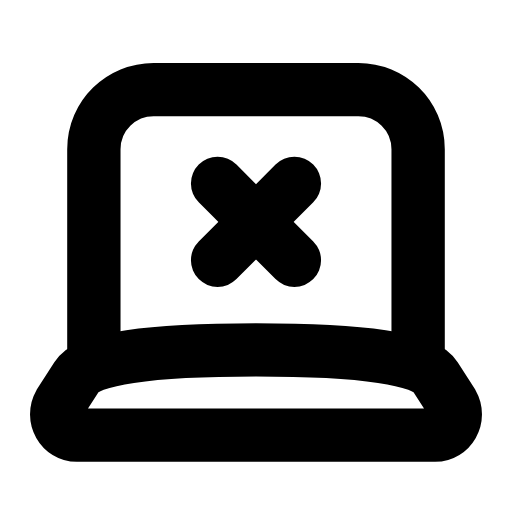
t = 0.00 s
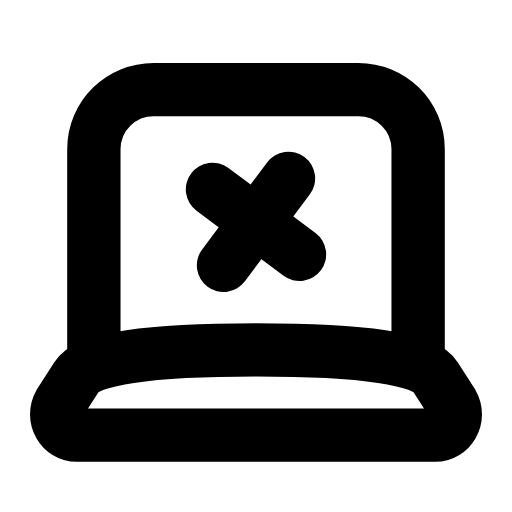
t = 0.26 s
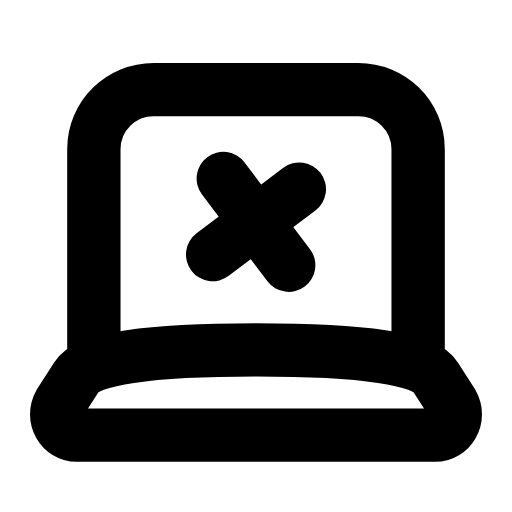
t = 0.53 s
t = 0.78 s: frame unchanged from t = 0.00 s, image omitted
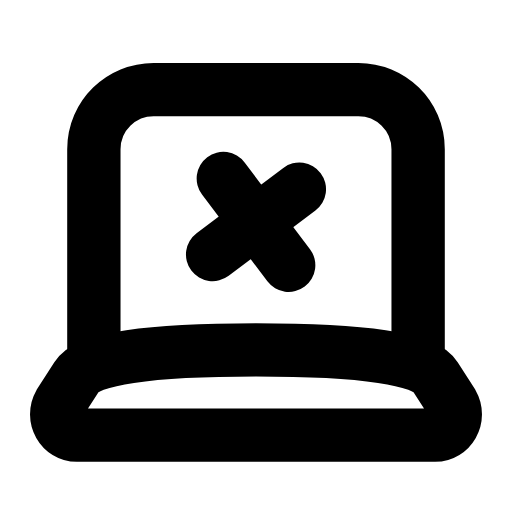
t = 1.06 s
t = 1.33 s: frame unchanged from t = 0.00 s, image omitted

The animated SVG that drew these frames (rendered in a browser with its animation timeline set to each time). Animation: 1 SMIL element (animateTransform=1); one cycle of 1.60 s, repeats indefinitely.

<svg xmlns="http://www.w3.org/2000/svg" width="24" height="24" viewBox="0 0 24 24" fill="none"><path stroke="currentColor" stroke-width="2.5" stroke-linecap="round" stroke-linejoin="round" fill="none" d="M4.4 16.4L4.4 7C4.4 5.4 5.7 4.2 7.2 4.2L16.8 4.2C18.3 4.2 19.6 5.4 19.6 7L19.6 16.4"></path><path stroke="currentColor" stroke-width="2.5" stroke-linecap="round" stroke-linejoin="round" fill="none" d="M3.6 20.4L20.4 20.4C21.1 20.4 21.6 19.6 21.2 18.9L20.4 17.65Q19.6 16.4 12 16.4Q4.4 16.4 3.6 17.65L2.8 18.9C2.4 19.6 2.9 20.4 3.6 20.4Z"></path><g><animateTransform attributeName="transform" type="rotate" values="0 12 10.4;0 12 10.4;-10 12 10.4;8 12 10.4;0 12 10.4;0 12 10.4;8 12 10.4;-10 12 10.4;0 12 10.4;0 12 10.4;0 12 10.4" keyTimes="0;0.135;0.2475;0.36;0.45;0.6;0.66;0.735;0.81;0.9;1" dur="1.6s" repeatCount="indefinite" calcMode="spline" keySplines="0.16 1 0.3 1;0.16 1 0.3 1;0.16 1 0.3 1;0.16 1 0.3 1;0.16 1 0.3 1;0.16 1 0.3 1;0.16 1 0.3 1;0.16 1 0.3 1;0.16 1 0.3 1;0.16 1 0.3 1"/><path stroke="currentColor" stroke-width="2.5" stroke-linecap="round" stroke-linejoin="round" fill="none" d="M10.2 8.6L13.8 12.2"></path><path stroke="currentColor" stroke-width="2.5" stroke-linecap="round" stroke-linejoin="round" fill="none" d="M13.8 8.6L10.2 12.2"></path></g></svg>
